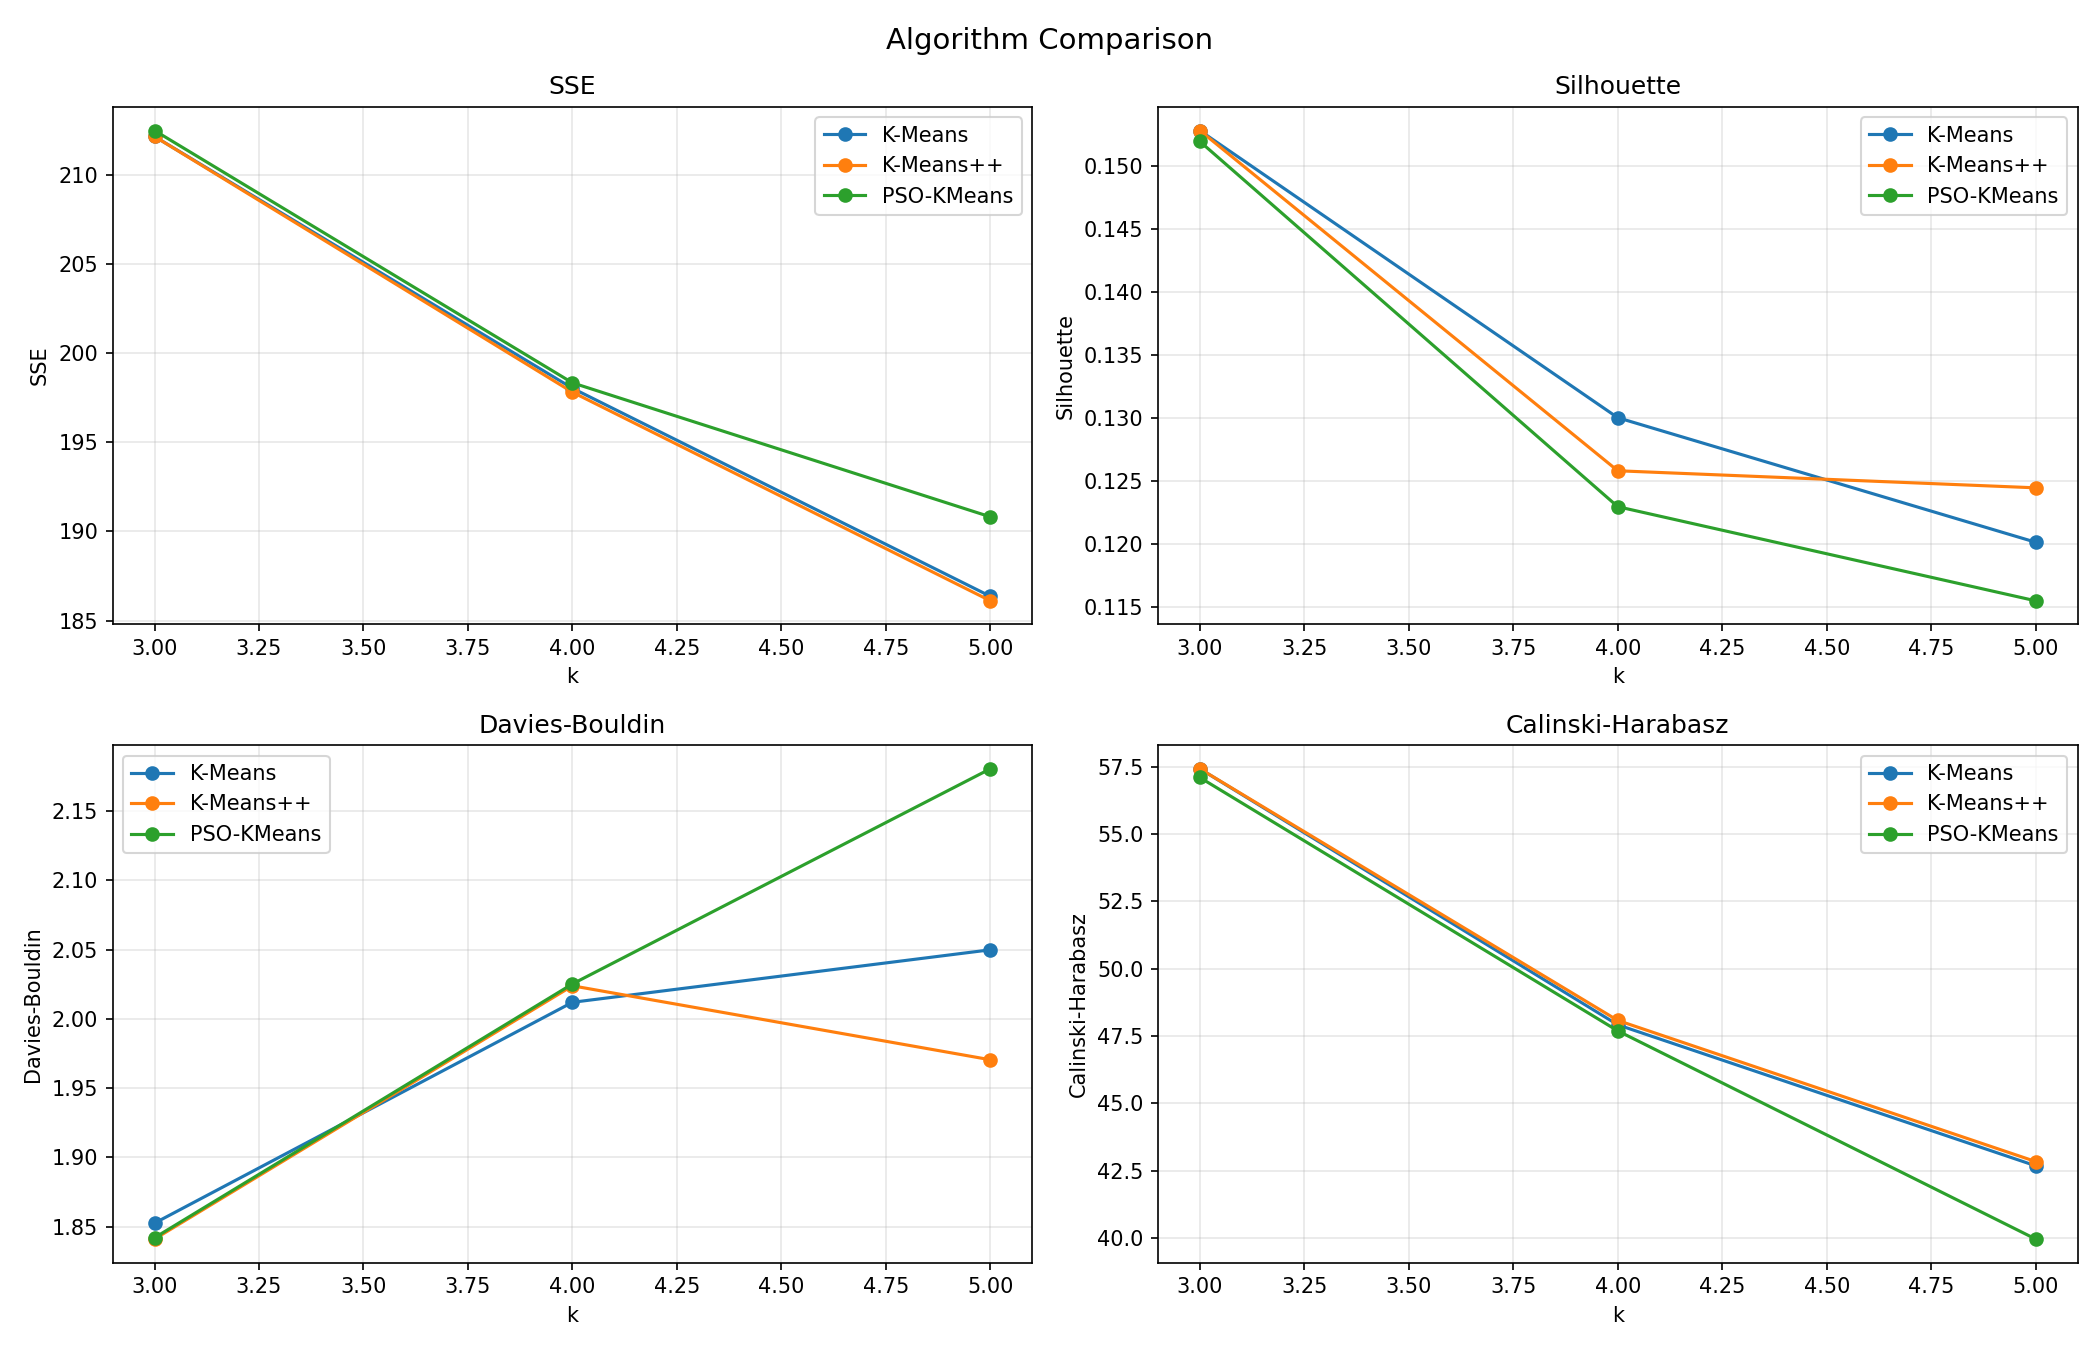

Values plotted in this chart, from the file beside it:
algorithm, k, sse, silhouette, davies_bouldin, calinski_harabasz, time_sec
K-Means, 3, 212.2, 0.1528, 1.853, 57.42, 0.0429
K-Means++, 3, 212.2, 0.1528, 1.841, 57.42, 0.08978
PSO-KMeans, 3, 212.5, 0.1519, 1.842, 57.1, 1.544
K-Means, 4, 198, 0.13, 2.012, 47.91, 0.04213
K-Means++, 4, 197.8, 0.1258, 2.024, 48.07, 0.091
PSO-KMeans, 4, 198.3, 0.1229, 2.025, 47.69, 1.537
K-Means, 5, 186.4, 0.1201, 2.05, 42.68, 0.0453
K-Means++, 5, 186.1, 0.1244, 1.971, 42.83, 0.1
PSO-KMeans, 5, 190.8, 0.1155, 2.181, 39.96, 1.551
